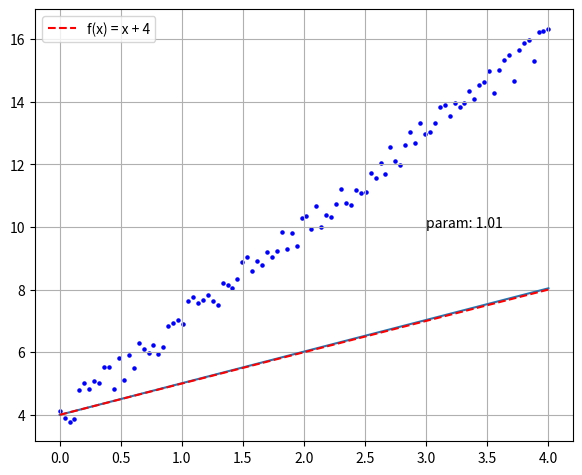

Source code (Python): (Note: this script raises an exception after producing the figure.)
import numpy
from matplotlib import pyplot
from matplotlib.animation import FuncAnimation

if __name__ == '__main__':
    LEARN_RATE = 0.01       # 学习率
    EPOCH = 4               # 训练轮数
    rng = numpy.random.default_rng(seed=0)
    random_numbers = rng.random(size=100) - 0.5
    x_input_array = numpy.linspace(0, 4, 100)
    y_true_array = 3 * x_input_array + 4 + random_numbers
    param = 1.0             # 模型参数
    history = []

    for e in range(EPOCH):
        for index, x_input in enumerate(x_input_array):
            y_pred = param * x_input + 4
            if y_pred < y_true_array[index]:
                param += LEARN_RATE
            else:
                param -= LEARN_RATE
            history.append(param)

    # history = history[::4]
    fig, ax = pyplot.subplots()
    line, = ax.plot(x_input_array, x_input_array + 4)
    text = ax.text(3, 10, 'param: 3.00')

    ax.scatter(x_input_array, y_true_array, s=5, c='blue')
    ax.plot(x_input_array, x_input_array + 4, c='red', linestyle='--', label='f(x) = x + 4')
    ax.legend()
    ax.grid(True)
    fig.subplots_adjust(left=0.08, right=0.92, top=0.96, bottom=0.06)

    def animate(i):
        line.set_data(x_input_array, history[i] * x_input_array + 4)
        text.set_text(f'param: {history[i]:.2f}')
        return line, text

    animation = FuncAnimation(fig, animate, frames=len(history), interval=40, blit=True, repeat=False)
    animation.save("temp/simplest_ml_anim.gif", writer="pillow")
    pyplot.show()
